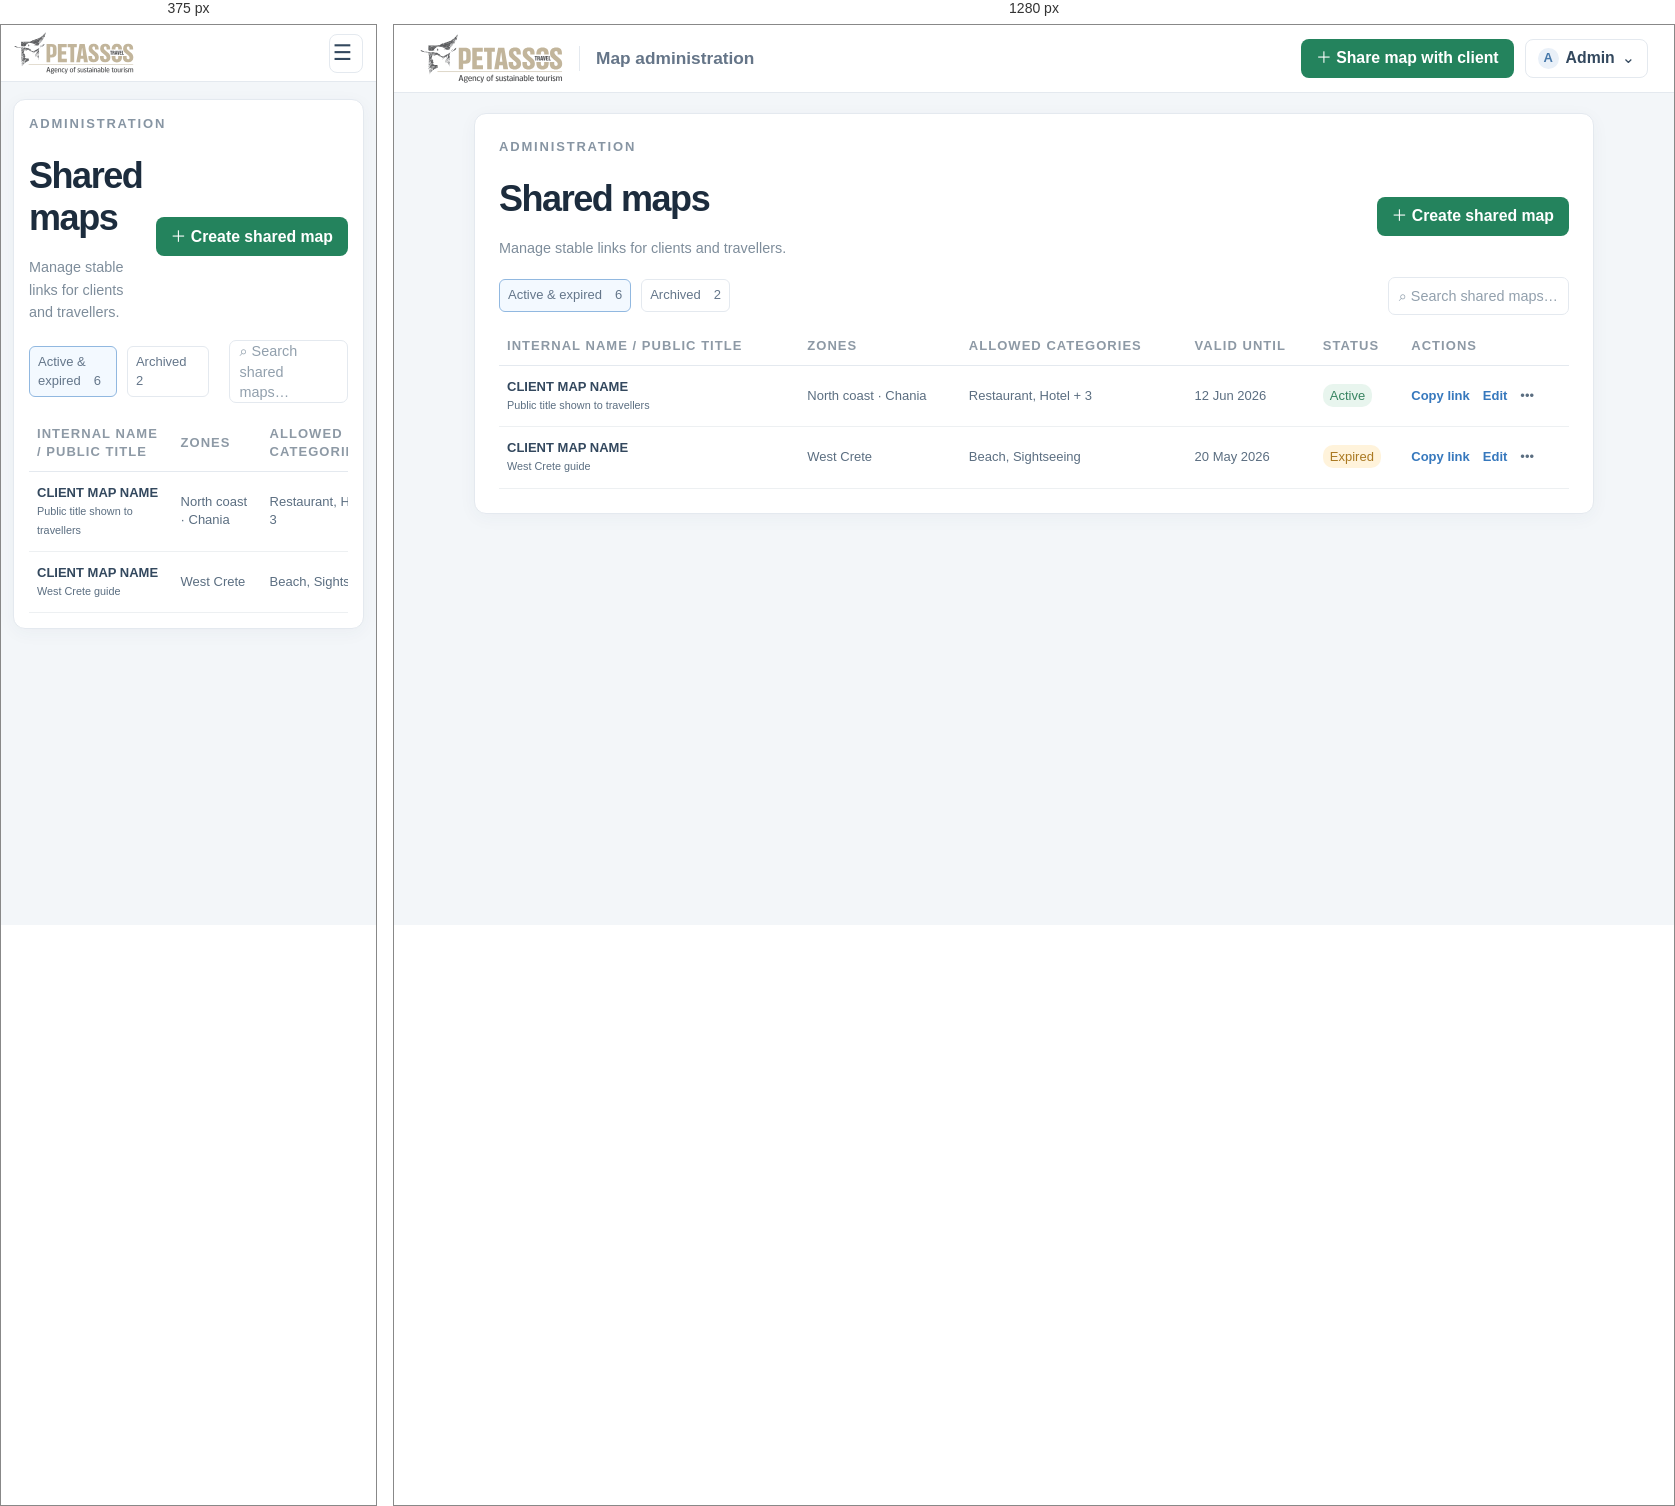
Rendered at 375 px and 1280 px, left to right.

<!-- file: 11-shared-maps.html -->
<!doctype html><html lang="en"><head><meta charset="utf-8"><meta name="viewport" content="width=device-width,initial-scale=1"><title>Shared maps · Petassos UI wireframes</title><link rel="stylesheet" href="styles.css"></head><body class=""><header class="site-header"><a class="brand" href="index.html"><img src="../img/petassos-logo.svg" alt="Petassos Travel"></a><span class="divider"></span><span class="context">Map administration</span><div class="header-actions"><a class="btn green share-desktop" href="12-create-edit-shared-map.html">＋ Share map with client</a><button class="btn admin-menu"><span class="avatar">A</span> Admin <b>⌄</b></button></div></header><main class="page"><section class="surface"><p class="overline">ADMINISTRATION</p><div class="toolbar-row"><div><h1>Shared maps</h1><span class="subhead">Manage stable links for clients and travellers.</span></div><a class="btn green" href="12-create-edit-shared-map.html">＋ Create shared map</a></div><div class="toolbar-row"><span class="pill checked">Active &amp; expired　6</span><span class="pill">Archived　2</span><span style="flex:1"></span><div class="search-field">⌕ Search shared maps…</div></div><div class="table-scroll"><table class="data-table"><thead><tr><th>INTERNAL NAME / PUBLIC TITLE</th><th>ZONES</th><th>ALLOWED CATEGORIES</th><th>VALID UNTIL</th><th>STATUS</th><th>ACTIONS</th></tr></thead><tbody><tr><td><strong>CLIENT MAP NAME</strong><br><small>Public title shown to travellers</small></td><td>North coast · Chania</td><td>Restaurant, Hotel + 3</td><td>12 Jun 2026</td><td><span class="status">Active</span></td><td><a class="text-action">Copy link</a>　<a class="text-action" href="12-create-edit-shared-map.html">Edit</a>　•••</td></tr><tr><td><strong>CLIENT MAP NAME</strong><br><small>West Crete guide</small></td><td>West Crete</td><td>Beach, Sightseeing</td><td>20 May 2026</td><td><span class="status expired">Expired</span></td><td><a class="text-action">Copy link</a>　<a class="text-action" href="12-create-edit-shared-map.html">Edit</a>　•••</td></tr></tbody></table></div></section></main></body></html>

/* @media block from styles.css */
@media(max-width:760px){.site-header{height:57px;padding:0 13px}.brand img{width:120px;height:42px}.divider,.context,.header-actions .share-desktop{display:none}.header-actions{gap:6px}.admin-menu{width:34px;height:34px;padding:0;justify-content:center;font-size:0}.admin-menu:before{content:'☰';font-size:21.6px}.admin-menu .avatar,.admin-menu b{display:none}.mobile-share{display:block;position:absolute;z-index:5;top:58px;right:12px;padding:8px 10px;border-radius:7px;background:#24835d;color:white;font-size:13px}.stage{inset:57px 0 0}.geo-search{top:13px;left:12px;right:12px;transform:none;width:auto;height:39px}.work-panel{top:auto;bottom:0;left:0;right:0;width:auto;height:54vh;border-radius:15px 15px 0 0}.tabs{height:43px;justify-content:center}.panel-body{padding:11px 12px}.list{grid-template-columns:1fr 1fr;overflow:auto;align-content:start}.record{min-height:61px;gap:6px;padding:6px}.thumb{width:34px;height:37px}.record-main strong{font-size:13px}.meta{font-size:13px}.record small{font-size:13px}.state{font-size:13px}.category-filters{display:none}.map-button{left:auto;right:12px;bottom:calc(54vh + 14px)}.m1{left:25%;top:28%}.m2{left:70%;top:35%}.m3{left:82%;top:59%}.m4{left:49%;top:43%}.m5{left:85%;top:27%}.shell-prompt{top:60px;left:12px;right:12px}.traveller-head{top:64px;left:12px;padding:9px}.traveller-head h1{font-size:18.7px}.traveller-list{top:auto;right:0;bottom:0;left:0;width:auto;height:48vh;border-radius:16px 16px 0 0;padding:7px 12px}.sheet-handle{display:grid;place-items:center;height:15px}.sheet-handle i{width:36px;height:4px;border-radius:4px;background:#d4dde4}.traveller-cats{top:135px;left:12px;right:12px;width:auto;padding:8px}.traveller-list .geo-search{position:relative;top:auto;left:auto;right:auto;width:100%;height:36px}.traveller-list .toolbar{margin:10px 0 5px}.traveller-card{padding:7px 2px}.traveller-card .thumb{width:56px;height:55px}.traveller-mobile-search{margin-top:9px}.mobile-only{display:block}.page{padding:74px 12px 20px}.surface{padding:15px}.manage-grid,.field-grid{grid-template-columns:1fr}.data-table{min-width:620px}.table-scroll{overflow:auto}.login-page,.error-page{padding:16px}.catalog{grid-template-columns:1fr 1fr}.index{margin:25px auto}.index h1{font-size:38.9px}}

/* @media block from styles.css */
@media(max-width:760px){.map-layers{top:62px;left:12px;right:12px;width:auto;padding:8px 10px}.map-layers h2{display:none}.map-layers .layer-group-title{margin:2px 0 4px}.map-layers .layer-categories{grid-template-columns:repeat(2,1fr);gap:0 8px}.map-layers label{min-height:22px;font-size:13px}.map-layers .note-layer{margin-top:5px;padding-top:5px}.map-layers .note-layer label{min-height:20px}.map-layers .zone-outline-state{display:none}.location-control{right:12px;bottom:calc(48vh + 13px)}.share-map{min-height:230px}.mobile-preview .map-layers{top:62px;left:12px;right:12px;width:auto}.mobile-preview .tabs{height:auto;flex-direction:column;gap:0;justify-content:flex-start;padding:5px 10px}.mobile-preview .tabs a{width:100%;height:33px;padding:0 8px}.mobile-preview .tabs a.on:after{left:0;right:auto;top:5px;bottom:5px;width:2px;height:auto}.mobile-preview .traveller-header{height:73px;padding:5px 12px}.mobile-preview .traveller-brandstack .brand img{width:105px;height:36px}.mobile-preview .traveller-title{margin-left:3px;font-size:14.4px}.mobile-preview .stage{margin-top:0}}

/* @media block from styles.css */
@media(max-width:760px){.work-panel .tabs{height:auto;flex-direction:column;gap:0;justify-content:flex-start;padding:5px 10px}.work-panel .tabs a{width:100%;height:33px;padding:0 8px}.work-panel .tabs a.on:after{left:0;right:auto;top:5px;bottom:5px;width:2px;height:auto}.mobile-preview.traveller-page .stage{top:auto}}

/* @media block from styles.css */
@media(max-width:760px){.detail-sheet{height:68%;border-radius:15px 15px 0 0}.detail-inner{width:calc(100% - 24px);padding-top:4px}.detail-grid{grid-template-columns:1fr;gap:10px}.detail-photo{min-height:145px}.detail-sheet-heading h1{font-size:22px}.detail-description{padding:0;font-size:14px}.detail-gallery span{flex:1;width:auto}.detail-map .geo-search{left:12px;right:12px;transform:none;width:auto}.detail-selected{top:46px;left:60%}}

/* @media block from styles.css */
@media(max-width:760px){.share-screen .site-header{position:sticky}.share-screen .site-header .context{display:block}.share-screen .divider{display:none}.share-screen .share-context{display:none}.share-admin-page{width:calc(100% - 24px);padding:21px 0}.share-page-heading{align-items:flex-start}.share-page-heading h1{font-size:28.8px}.share-admin-card{grid-template-columns:1fr;padding:15px 13px 0;row-gap:0}.share-admin-form{padding-bottom:10px}.share-admin-map-column{padding-bottom:12px}.share-map-contained{height:300px}.share-admin-footer{align-items:flex-start;flex-direction:column}.share-admin-footer>div{width:100%;justify-content:flex-end}.share-admin-footer .btn{min-height:35px}}

/* @media block from styles.css */
@media(max-width:760px){.mobile-preview{padding:8px 0}.mobile-preview .site-header,.mobile-preview .stage{width:100%}}

/* @media block from styles.css */
@media(max-width:760px){.detail-map .geo-search{width:auto}.detail-map .current-location{top:145px}}

/* @media block from styles.css */
@media(max-width:760px){.traveller-list{top:auto;right:0;bottom:0;left:0;width:auto;height:66.7%;border-radius:16px 16px 0 0;padding:7px 12px}.mobile-preview .traveller-list{height:66.7%}.detail-sheet{top:auto;right:0;bottom:0;left:0;width:auto;height:66.7%;overflow:auto;border-radius:15px 15px 0 0;border:0;box-shadow:0 -8px 28px #30475a24}.detail-handle{display:flex}.detail-inner{width:calc(100% - 24px);margin:0 auto;padding:4px 0 22px}.detail-grid{grid-template-columns:1fr;gap:10px}.detail-photo{min-height:145px}.detail-map .current-location{left:47%;top:145px}.detail-selected{top:46px;left:60%}}

/* @media block from styles.css */
@media(min-width:761px){
  .page{position:absolute;inset:68px 0 0;height:auto;overflow:hidden;padding:20px 26px}
  .page>.surface{max-height:100%;overflow:auto}
  .share-screen{height:100dvh;min-height:0;overflow:hidden;display:flex;flex-direction:column}
  .share-screen .site-header{position:relative;top:auto;left:auto;right:auto;flex:none}
  .share-admin-page{width:min(1180px,calc(100% - 48px));height:calc(100dvh - 68px);min-height:0;margin:0 auto;padding:14px 0;overflow:hidden}
  .share-admin-card{height:100%;min-height:0;grid-template-rows:auto minmax(0,1fr) auto;padding:16px 20px 0;column-gap:24px}
  .share-page-heading{margin-bottom:10px;padding-bottom:10px}
  .share-page-heading h1{font-size:32px}
  .share-admin-form{padding:0 0 10px;min-height:0}
  .share-admin-form .field{margin-bottom:6px}
  .share-admin-form .fieldbox{min-height:34px}
  .share-admin-form .section-kicker{margin-bottom:8px}
  .zone-picker>label{min-height:32px}
  .share-category-list{gap:4px}
  .share-category-list label{padding:5px}
  .share-admin-map-column{display:flex;flex-direction:column;min-height:0;padding-bottom:10px}
  .share-map-contained{height:auto;min-height:0;flex:1}
  .share-explainer{padding:7px 9px}
  .share-admin-footer{padding:9px 0}
}

/* @media block from styles.css */
@media(max-width:760px){
  .share-screen{min-height:100vh}
  .share-admin-page{height:auto;overflow:visible}
}